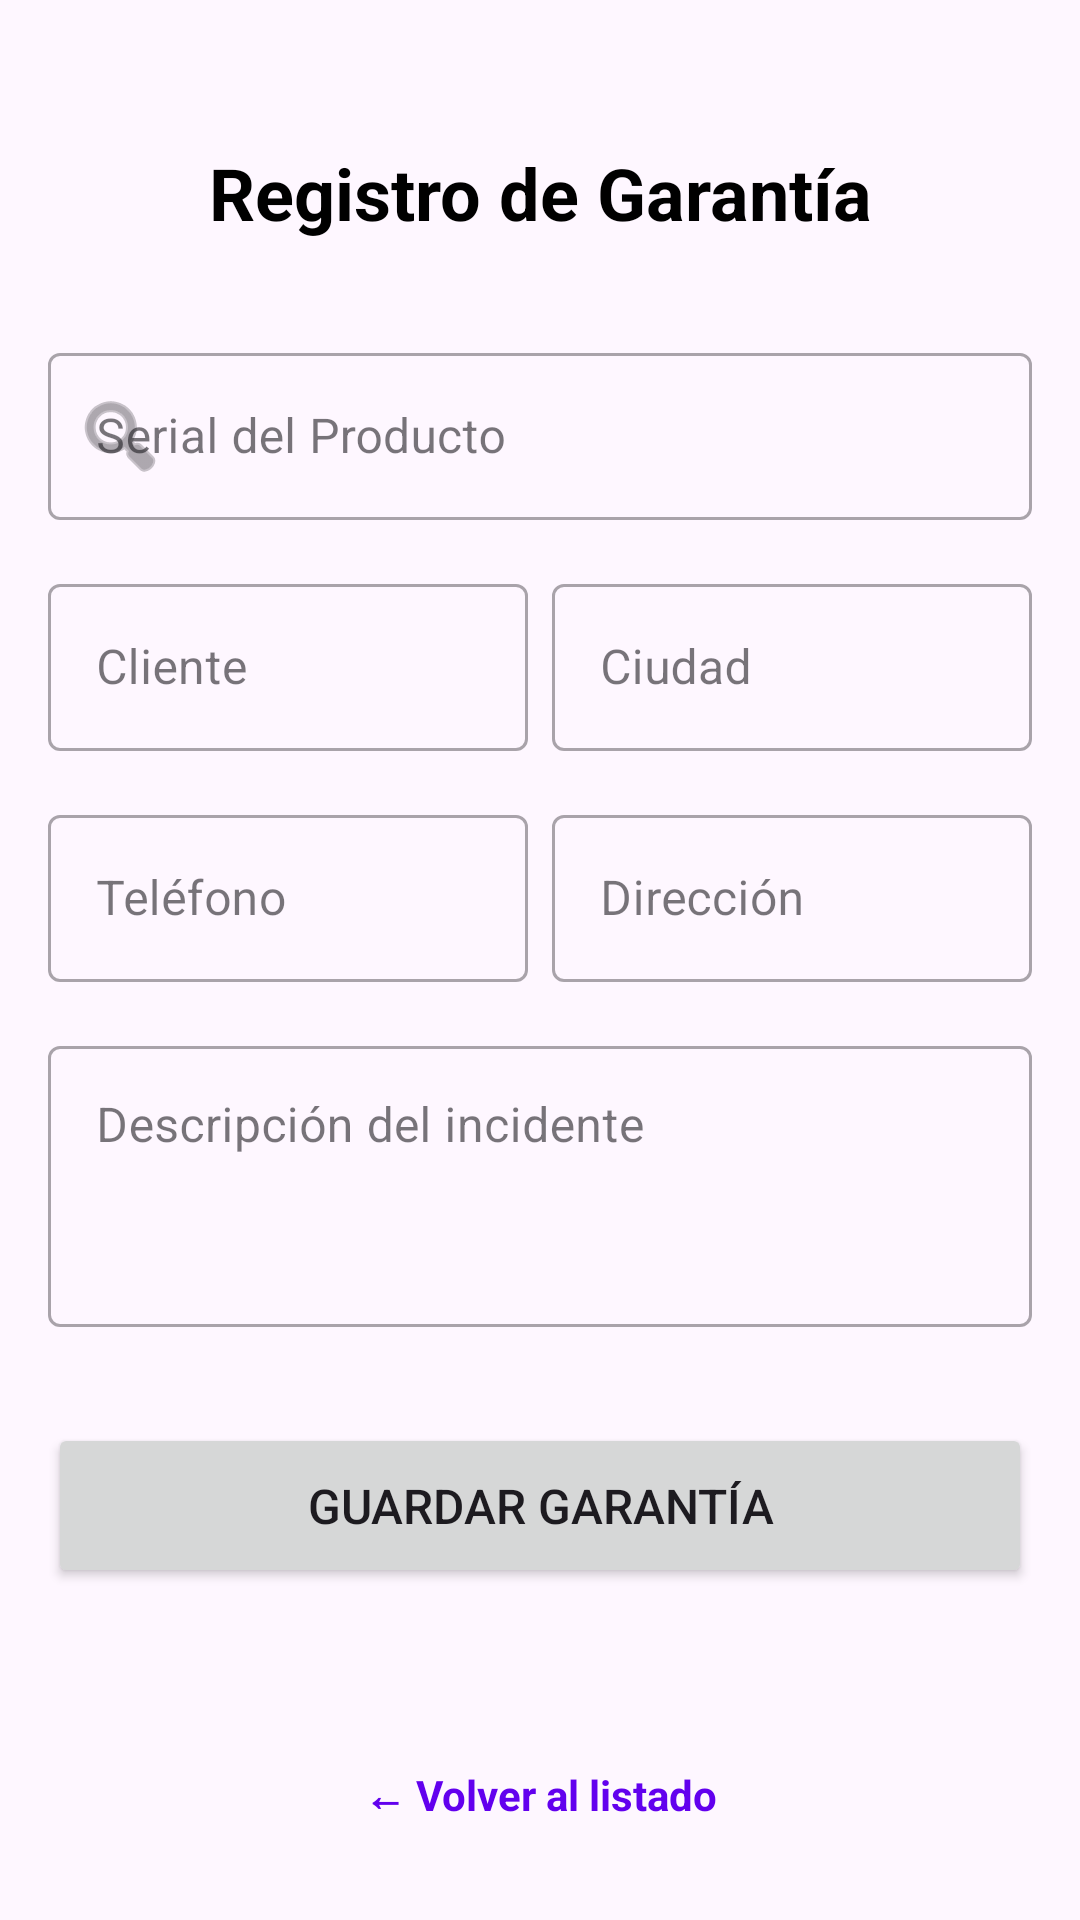

Produce the Android XML layout that renders to this screen, including the resource entries it uses.
<!-- AndroidManifest.xml: application theme Theme.AppInterface -->
<!-- res/layout/activity_productos.xml -->
<?xml version="1.0" encoding="utf-8"?>
<androidx.constraintlayout.widget.ConstraintLayout
        xmlns:android="http://schemas.android.com/apk/res/android"
        xmlns:app="http://schemas.android.com/apk/res-auto"
        xmlns:tools="http://schemas.android.com/tools"
        android:id="@+id/main"
        android:layout_width="match_parent"
        android:layout_height="match_parent"
        android:padding="16dp"
        tools:context=".ProductosActivity">

    <TextView
            android:id="@+id/textView2"
            android:layout_width="wrap_content"
            android:layout_height="wrap_content"
            android:layout_marginTop="32dp"
            android:text="Registro de Garantía"
            android:textSize="24sp"
            android:textStyle="bold"
            android:textColor="@android:color/black"
            app:layout_constraintEnd_toEndOf="parent"
            app:layout_constraintStart_toStartOf="parent"
            app:layout_constraintTop_toTopOf="parent" />

    <com.google.android.material.textfield.TextInputLayout
            android:id="@+id/layoutSerial"
            style="@style/Widget.MaterialComponents.TextInputLayout.OutlinedBox"
            android:layout_width="0dp"
            android:layout_height="wrap_content"
            android:layout_marginTop="32dp"
            android:hint="Serial del Producto"
            app:startIconDrawable="@android:drawable/ic_menu_search"
            app:layout_constraintEnd_toEndOf="parent"
            app:layout_constraintStart_toStartOf="parent"
            app:layout_constraintTop_toBottomOf="@+id/textView2">

        <com.google.android.material.textfield.TextInputEditText
                android:id="@+id/serial"
                android:layout_width="match_parent"
                android:layout_height="wrap_content"
                android:inputType="textCapCharacters" />
    </com.google.android.material.textfield.TextInputLayout>

    <com.google.android.material.textfield.TextInputLayout
            android:id="@+id/layoutCustomer"
            style="@style/Widget.MaterialComponents.TextInputLayout.OutlinedBox"
            android:layout_width="0dp"
            android:layout_height="wrap_content"
            android:layout_marginTop="16dp"
            android:layout_marginEnd="8dp"
            android:hint="Cliente"
            app:layout_constraintEnd_toStartOf="@+id/layoutCity"
            app:layout_constraintStart_toStartOf="parent"
            app:layout_constraintTop_toBottomOf="@+id/layoutSerial">

        <com.google.android.material.textfield.TextInputEditText
                android:id="@+id/customer"
                android:layout_width="match_parent"
                android:layout_height="wrap_content"
                android:inputType="textPersonName" />
    </com.google.android.material.textfield.TextInputLayout>

    <com.google.android.material.textfield.TextInputLayout
            android:id="@+id/layoutCity"
            style="@style/Widget.MaterialComponents.TextInputLayout.OutlinedBox"
            android:layout_width="0dp"
            android:layout_height="wrap_content"
            android:hint="Ciudad"
            app:layout_constraintBottom_toBottomOf="@+id/layoutCustomer"
            app:layout_constraintEnd_toEndOf="parent"
            app:layout_constraintStart_toEndOf="@+id/layoutCustomer"
            app:layout_constraintTop_toTopOf="@+id/layoutCustomer">

        <com.google.android.material.textfield.TextInputEditText
                android:id="@+id/city"
                android:layout_width="match_parent"
                android:layout_height="wrap_content"
                android:inputType="text" />
    </com.google.android.material.textfield.TextInputLayout>

    <com.google.android.material.textfield.TextInputLayout
            android:id="@+id/layoutPhone"
            style="@style/Widget.MaterialComponents.TextInputLayout.OutlinedBox"
            android:layout_width="0dp"
            android:layout_height="wrap_content"
            android:layout_marginTop="16dp"
            android:layout_marginEnd="8dp"
            android:hint="Teléfono"
            app:layout_constraintEnd_toStartOf="@+id/layoutAdress"
            app:layout_constraintStart_toStartOf="parent"
            app:layout_constraintTop_toBottomOf="@+id/layoutCustomer">

        <com.google.android.material.textfield.TextInputEditText
                android:id="@+id/phone"
                android:layout_width="match_parent"
                android:layout_height="wrap_content"
                android:inputType="phone" />
    </com.google.android.material.textfield.TextInputLayout>

    <com.google.android.material.textfield.TextInputLayout
            android:id="@+id/layoutAdress"
            style="@style/Widget.MaterialComponents.TextInputLayout.OutlinedBox"
            android:layout_width="0dp"
            android:layout_height="wrap_content"
            android:hint="Dirección"
            app:layout_constraintBottom_toBottomOf="@+id/layoutPhone"
            app:layout_constraintEnd_toEndOf="parent"
            app:layout_constraintStart_toEndOf="@+id/layoutPhone"
            app:layout_constraintTop_toTopOf="@+id/layoutPhone">

        <com.google.android.material.textfield.TextInputEditText
                android:id="@+id/adress"
                android:layout_width="match_parent"
                android:layout_height="wrap_content"
                android:inputType="textPostalAddress" />
    </com.google.android.material.textfield.TextInputLayout>

    <com.google.android.material.textfield.TextInputLayout
            android:id="@+id/layoutDescription"
            style="@style/Widget.MaterialComponents.TextInputLayout.OutlinedBox"
            android:layout_width="0dp"
            android:layout_height="wrap_content"
            android:layout_marginTop="16dp"
            android:hint="Descripción del incidente"
            app:layout_constraintEnd_toEndOf="parent"
            app:layout_constraintStart_toStartOf="parent"
            app:layout_constraintTop_toBottomOf="@+id/layoutPhone">

        <com.google.android.material.textfield.TextInputEditText
                android:id="@+id/description"
                android:layout_width="match_parent"
                android:layout_height="wrap_content"
                android:gravity="top"
                android:inputType="textMultiLine"
                android:lines="3" />
    </com.google.android.material.textfield.TextInputLayout>

    <Button
            android:id="@+id/nuevapersona"
            android:layout_width="0dp"
            android:layout_height="55dp"
            android:layout_marginTop="32dp"
            android:onClick="crearGarantia"
            android:text="Guardar Garantía"
            android:textAllCaps="true"
            android:textSize="16sp"
            app:cornerRadius="8dp"
            app:layout_constraintEnd_toEndOf="parent"
            app:layout_constraintStart_toStartOf="parent"
            app:layout_constraintTop_toBottomOf="@+id/layoutDescription" />

    <TextView
            android:id="@+id/buttonvolver"
            android:layout_width="wrap_content"
            android:layout_height="wrap_content"
            android:layout_marginBottom="16dp"
            android:onClick="volverpag"
            android:text="← Volver al listado"
            android:textColor="@color/design_default_color_primary"
            android:textStyle="bold"
            app:layout_constraintBottom_toBottomOf="parent"
            app:layout_constraintEnd_toEndOf="parent"
            app:layout_constraintStart_toStartOf="parent" />

</androidx.constraintlayout.widget.ConstraintLayout>
<!-- resources referenced by this layout -->
<resources>
  <style name="Theme.AppInterface" parent="Base.Theme.AppInterface" />
  <style name="Base.Theme.AppInterface" parent="Theme.Material3.Light.NoActionBar">
          <item name="colorPrimary">@color/mi_color_personalizado</item>
          <item name="colorOnPrimary">@android:color/white</item>
          <item name="colorOutline">#79747E</item>
          <item name="android:statusBarColor">@android:color/transparent</item>
          <item name="android:windowLightStatusBar">true</item>
      </style>
  <color name="mi_color_personalizado">#2196F3</color>
</resources>
